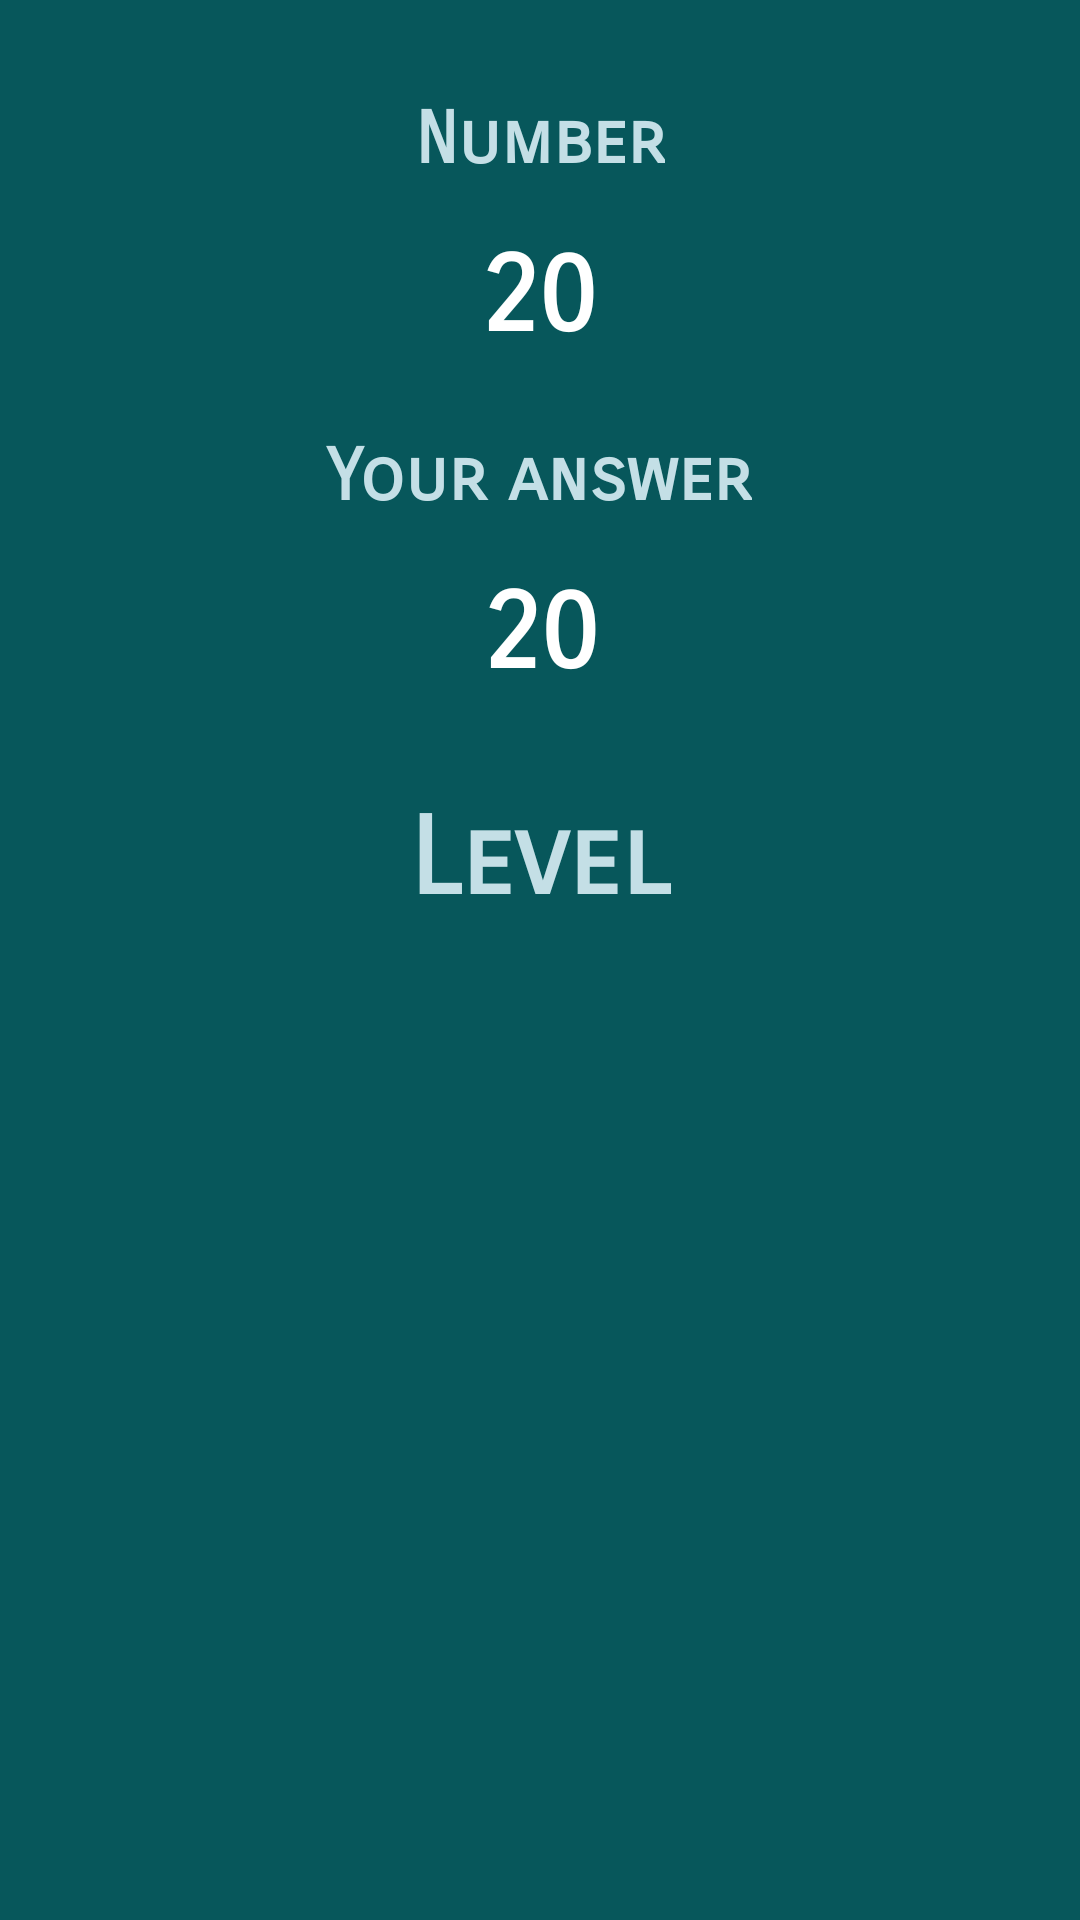

Layout XML and referenced resources for this Android screen:
<!-- AndroidManifest.xml: application theme Theme.HumanBenchmark -->
<!-- res/layout/fragment_number_memory_result.xml -->
<?xml version="1.0" encoding="utf-8"?>
<FrameLayout xmlns:android="http://schemas.android.com/apk/res/android"
    xmlns:app="http://schemas.android.com/apk/res-auto"
    xmlns:tools="http://schemas.android.com/tools"
    android:layout_width="match_parent"
    android:layout_height="match_parent"
    android:background="@color/ocean"
    tools:context=".NumberMemoryResultFragment" >

    <androidx.constraintlayout.widget.ConstraintLayout
        android:layout_width="match_parent"
        android:layout_height="match_parent">

        <TextView
            android:id="@+id/resultLvlTxt"
            android:layout_width="wrap_content"
            android:layout_height="wrap_content"
            android:layout_marginTop="32dp"
            android:fontFamily="sans-serif-smallcaps"
            android:text="Level"
            android:textColor="@color/see_breath"
            android:textSize="36sp"
            android:textStyle="bold"
            app:layout_constraintEnd_toEndOf="parent"
            app:layout_constraintHorizontal_bias="0.501"
            app:layout_constraintStart_toStartOf="parent"
            app:layout_constraintTop_toBottomOf="@+id/strikes" />

        <TextView
            android:id="@+id/strikes"
            android:layout_width="wrap_content"
            android:layout_height="wrap_content"
            android:layout_marginTop="16dp"
            android:fontFamily="sans-serif-smallcaps"
            android:text="20"
            android:textColor="@color/white"
            android:textSize="36sp"
            android:textStyle="bold"
            app:layout_constraintEnd_toEndOf="parent"
            app:layout_constraintStart_toStartOf="parent"
            app:layout_constraintTop_toBottomOf="@+id/textStrikes" />

        <TextView
            android:id="@+id/textStrikes"
            android:layout_width="wrap_content"
            android:layout_height="wrap_content"
            android:layout_marginTop="24dp"
            android:fontFamily="sans-serif-smallcaps"
            android:text="Your answer"
            android:textColor="@color/see_breath"
            android:textSize="24sp"
            android:textStyle="bold"
            app:layout_constraintEnd_toEndOf="parent"
            app:layout_constraintHorizontal_bias="0.498"
            app:layout_constraintStart_toStartOf="parent"
            app:layout_constraintTop_toBottomOf="@+id/iloscNum" />

        <TextView
            android:id="@+id/iloscNum"
            android:layout_width="wrap_content"
            android:layout_height="wrap_content"
            android:layout_marginTop="16dp"
            android:fontFamily="sans-serif-smallcaps"
            android:text="20"
            android:textColor="@color/white"
            android:textSize="36sp"
            android:textStyle="bold"
            app:layout_constraintEnd_toEndOf="parent"
            app:layout_constraintHorizontal_bias="0.498"
            app:layout_constraintStart_toStartOf="parent"
            app:layout_constraintTop_toBottomOf="@+id/textView99" />

        <TextView
            android:id="@+id/textView99"
            android:layout_width="wrap_content"
            android:layout_height="wrap_content"
            android:layout_marginTop="32dp"
            android:fontFamily="sans-serif-smallcaps"
            android:text="Number"
            android:textColor="@color/see_breath"
            android:textSize="24sp"
            android:textStyle="bold"
            app:layout_constraintEnd_toEndOf="parent"
            app:layout_constraintStart_toStartOf="parent"
            app:layout_constraintTop_toTopOf="parent" />

        <Button
            android:id="@+id/chimpNext"
            android:layout_width="wrap_content"
            android:layout_height="wrap_content"
            android:layout_marginTop="32dp"
            android:text="NEXT"
            android:textSize="18sp"
            android:visibility="invisible"
            app:layout_constraintEnd_toEndOf="parent"
            app:layout_constraintStart_toStartOf="parent"
            app:layout_constraintTop_toBottomOf="@+id/resultLvlTxt" />

        <Button
            android:id="@+id/chimpTryAgain"
            android:layout_width="wrap_content"
            android:layout_height="wrap_content"
            android:layout_marginTop="50dp"
            android:text="TRY AGAIN"
            android:visibility="invisible"
            app:layout_constraintEnd_toEndOf="parent"
            app:layout_constraintStart_toStartOf="parent"
            app:layout_constraintTop_toBottomOf="@+id/resultLvlTxt" />

        <Button
            android:id="@+id/saveNumberMemResult"
            android:layout_width="wrap_content"
            android:layout_height="wrap_content"
            android:layout_marginTop="32dp"
            android:text="Save Result"
            android:visibility="invisible"
            app:layout_constraintEnd_toEndOf="parent"
            app:layout_constraintStart_toStartOf="parent"
            app:layout_constraintTop_toBottomOf="@+id/chimpTryAgain" />
    </androidx.constraintlayout.widget.ConstraintLayout>
</FrameLayout>
<!-- resources referenced by this layout -->
<resources>
  <color name="ocean">#07575B</color>
  <color name="see_breath">#C4DFE6</color>
  <color name="white">#FFFFFFFF</color>
  <style name="Theme.HumanBenchmark" parent="Theme.MaterialComponents.DayNight.DarkActionBar">
          
          <item name="colorPrimary">@color/purple_500</item>
          <item name="colorPrimaryVariant">@color/purple_700</item>
          <item name="colorOnPrimary">@color/white</item>
          
          <item name="colorSecondary">@color/teal_200</item>
          <item name="colorSecondaryVariant">@color/teal_700</item>
          <item name="colorOnSecondary">@color/black</item>
          
          <item name="android:statusBarColor" tools:targetApi="l">?attr/colorPrimaryVariant</item>
          
      </style>
  <color name="purple_500">#003B46</color>
  <color name="purple_700">#003B46</color>
  <color name="teal_200">#66A5AD</color>
  <color name="teal_700">#FF018786</color>
  <color name="black">#003B46</color>
</resources>
